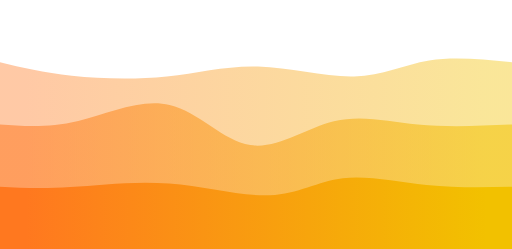
t = 0.00 s
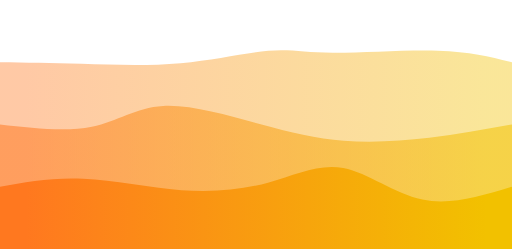
t = 0.75 s
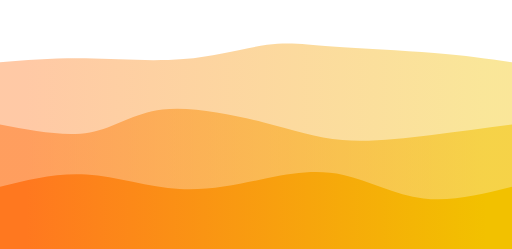
t = 1.25 s
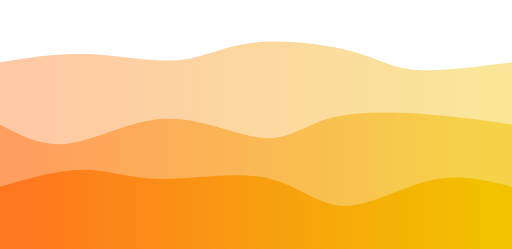
t = 2.00 s
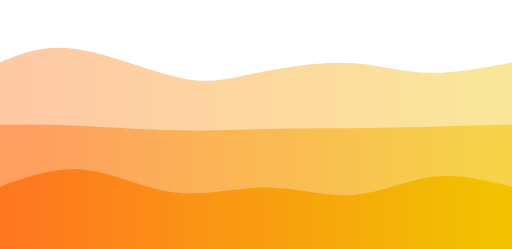
t = 2.75 s
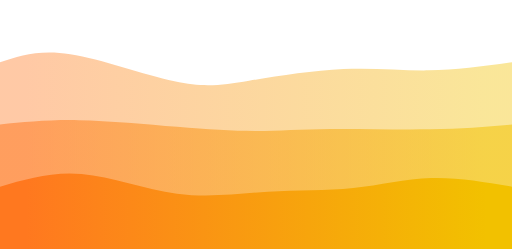
t = 3.25 s

The animated SVG that drew these frames (rendered in a browser with its animation timeline set to each time). Animation: 3 CSS @keyframes rules; one cycle of 4.00 s, repeats indefinitely.

<svg width="100%" height="100%" id="svg" viewBox="0 0 1440 700" xmlns="http://www.w3.org/2000/svg" class="transition duration-300 ease-in-out delay-150">
    <style>
    .path-0{
    animation:pathAnim-0 4s;
    animation-timing-function: linear;
    animation-iteration-count: infinite;
    }
    @keyframes pathAnim-0{
    0%{
    d: path("M 0,700 C 0,700 0,175 0,175 C 61.09487179487181,189.65897435897435 122.18974358974361,204.3179487179487 202,213 C 281.8102564102564,221.6820512820513 380.3358974358973,224.38717948717948 469,215 C 557.6641025641027,205.61282051282052 636.4666666666667,184.13333333333335 726,187 C 815.5333333333333,189.86666666666665 915.7974358974359,217.0794871794872 996,215 C 1076.202564102564,212.9205128205128 1136.3435897435897,181.54871794871795 1207,170 C 1277.6564102564103,158.45128205128205 1358.8282051282051,166.72564102564104 1440,175 C 1440,175 1440,700 1440,700 Z");
    }
    25%{
    d: path("M 0,700 C 0,700 0,175 0,175 C 75.28717948717946,171.2717948717949 150.57435897435892,167.54358974358976 238,168 C 325.4256410256411,168.45641025641024 424.9897435897436,173.09743589743587 521,165 C 617.0102564102564,156.90256410256413 709.4666666666666,136.06666666666666 764,128 C 818.5333333333334,119.93333333333332 835.1435897435898,124.63589743589745 916,126 C 996.8564102564102,127.36410256410255 1141.9589743589743,125.3897435897436 1240,133 C 1338.0410256410257,140.6102564102564 1389.020512820513,157.8051282051282 1440,175 C 1440,175 1440,700 1440,700 Z");
    }
    50%{
    d: path("M 0,700 C 0,700 0,175 0,175 C 80.5769230769231,161.7923076923077 161.1538461538462,148.58461538461538 248,152 C 334.8461538461538,155.41538461538462 427.96153846153834,175.45384615384617 501,169 C 574.0384615384617,162.54615384615383 627.0000000000002,129.59999999999997 712,120 C 796.9999999999998,110.40000000000002 914.0384615384612,124.14615384615385 989,144 C 1063.9615384615388,163.85384615384615 1096.846153846154,189.8153846153846 1165,196 C 1233.153846153846,202.1846153846154 1336.5769230769229,188.5923076923077 1440,175 C 1440,175 1440,700 1440,700 Z");
    }
    75%{
    d: path("M 0,700 C 0,700 0,175 0,175 C 52.81282051282051,146.08717948717947 105.62564102564102,117.17435897435897 196,132 C 286.374358974359,146.82564102564103 414.31025641025644,205.3897435897436 498,233 C 581.6897435897436,260.6102564102564 621.1333333333333,257.26666666666665 692,240 C 762.8666666666667,222.73333333333335 865.1564102564103,191.54358974358973 956,187 C 1046.8435897435897,182.45641025641027 1126.2410256410255,204.55897435897435 1205,207 C 1283.7589743589745,209.44102564102565 1361.8794871794871,192.22051282051282 1440,175 C 1440,175 1440,700 1440,700 Z");
    }
    100%{
    d: path("M 0,700 C 0,700 0,175 0,175 C 61.09487179487181,189.65897435897435 122.18974358974361,204.3179487179487 202,213 C 281.8102564102564,221.6820512820513 380.3358974358973,224.38717948717948 469,215 C 557.6641025641027,205.61282051282052 636.4666666666667,184.13333333333335 726,187 C 815.5333333333333,189.86666666666665 915.7974358974359,217.0794871794872 996,215 C 1076.202564102564,212.9205128205128 1136.3435897435897,181.54871794871795 1207,170 C 1277.6564102564103,158.45128205128205 1358.8282051282051,166.72564102564104 1440,175 C 1440,175 1440,700 1440,700 Z");
    }
    }</style>
    <defs>
        <linearGradient id="gradient" x1="0%" y1="50%" x2="100%" y2="50%">
            <stop offset="5%" stop-color="#ff781f"></stop>
            <stop offset="95%" stop-color="#f2c100"></stop>
        </linearGradient>
    </defs>
    <path d="M 0,700 C 0,700 0,175 0,175 C 61.09487179487181,189.65897435897435 122.18974358974361,204.3179487179487 202,213 C 281.8102564102564,221.6820512820513 380.3358974358973,224.38717948717948 469,215 C 557.6641025641027,205.61282051282052 636.4666666666667,184.13333333333335 726,187 C 815.5333333333333,189.86666666666665 915.7974358974359,217.0794871794872 996,215 C 1076.202564102564,212.9205128205128 1136.3435897435897,181.54871794871795 1207,170 C 1277.6564102564103,158.45128205128205 1358.8282051282051,166.72564102564104 1440,175 C 1440,175 1440,700 1440,700 Z" stroke="none" stroke-width="0" fill="url(#gradient)" fill-opacity="0.4" class="transition-all duration-300 ease-in-out delay-150 path-0"></path>
    <style>
    .path-1{
    animation:pathAnim-1 4s;
    animation-timing-function: linear;
    animation-iteration-count: infinite;
    }
    @keyframes pathAnim-1{
    0%{
    d: path("M 0,700 C 0,700 0,350 0,350 C 69.24871794871797,354.86153846153843 138.49743589743593,359.7230769230769 220,340 C 301.50256410256407,320.2769230769231 395.25897435897434,275.96923076923076 477,295 C 558.7410256410257,314.03076923076924 628.4666666666667,396.4 704,408 C 779.5333333333333,419.6 860.874358974359,360.4307692307692 939,341 C 1017.125641025641,321.5692307692308 1092.0358974358974,341.8769230769231 1175,350 C 1257.9641025641026,358.1230769230769 1348.9820512820513,354.0615384615385 1440,350 C 1440,350 1440,700 1440,700 Z");
    }
    25%{
    d: path("M 0,700 C 0,700 0,350 0,350 C 101.10256410256412,362.4179487179487 202.20512820512823,374.83589743589744 271,362 C 339.79487179487177,349.16410256410256 376.28205128205116,311.07435897435903 453,299 C 529.7179487179488,286.92564102564097 646.6666666666667,300.8666666666667 739,329 C 831.3333333333333,357.1333333333333 899.051282051282,399.4589743589744 976,414 C 1052.948717948718,428.5410256410256 1139.1282051282053,415.2974358974359 1218,400 C 1296.8717948717947,384.7025641025641 1368.4358974358975,367.35128205128206 1440,350 C 1440,350 1440,700 1440,700 Z");
    }
    50%{
    d: path("M 0,700 C 0,700 0,350 0,350 C 60.19230769230768,382.25897435897434 120.38461538461536,414.51794871794874 198,403 C 275.61538461538464,391.48205128205126 370.6538461538462,336.1871794871795 469,334 C 567.3461538461538,331.8128205128205 669,382.73333333333335 741,388 C 813,393.26666666666665 855.3461538461538,352.87948717948717 925,333 C 994.6538461538462,313.12051282051283 1091.6153846153845,313.7487179487179 1182,320 C 1272.3846153846155,326.2512820512821 1356.1923076923076,338.125641025641 1440,350 C 1440,350 1440,700 1440,700 Z");
    }
    75%{
    d: path("M 0,700 C 0,700 0,350 0,350 C 67.17692307692309,339.18974358974356 134.35384615384618,328.37948717948717 222,337 C 309.6461538461538,345.62051282051283 417.7615384615384,373.6717948717949 506,377 C 594.2384615384616,380.3282051282051 662.6000000000001,358.93333333333334 724,355 C 785.3999999999999,351.06666666666666 839.8384615384614,364.59487179487184 926,370 C 1012.1615384615386,375.40512820512816 1130.046153846154,372.6871794871795 1221,368 C 1311.953846153846,363.3128205128205 1375.976923076923,356.65641025641025 1440,350 C 1440,350 1440,700 1440,700 Z");
    }
    100%{
    d: path("M 0,700 C 0,700 0,350 0,350 C 69.24871794871797,354.86153846153843 138.49743589743593,359.7230769230769 220,340 C 301.50256410256407,320.2769230769231 395.25897435897434,275.96923076923076 477,295 C 558.7410256410257,314.03076923076924 628.4666666666667,396.4 704,408 C 779.5333333333333,419.6 860.874358974359,360.4307692307692 939,341 C 1017.125641025641,321.5692307692308 1092.0358974358974,341.8769230769231 1175,350 C 1257.9641025641026,358.1230769230769 1348.9820512820513,354.0615384615385 1440,350 C 1440,350 1440,700 1440,700 Z");
    }
    }</style>
    <defs>
        <linearGradient id="gradient" x1="0%" y1="50%" x2="100%" y2="50%">
            <stop offset="5%" stop-color="#ff781f"></stop>
            <stop offset="95%" stop-color="#f2c100"></stop>
        </linearGradient>
    </defs>
    <path d="M 0,700 C 0,700 0,350 0,350 C 69.24871794871797,354.86153846153843 138.49743589743593,359.7230769230769 220,340 C 301.50256410256407,320.2769230769231 395.25897435897434,275.96923076923076 477,295 C 558.7410256410257,314.03076923076924 628.4666666666667,396.4 704,408 C 779.5333333333333,419.6 860.874358974359,360.4307692307692 939,341 C 1017.125641025641,321.5692307692308 1092.0358974358974,341.8769230769231 1175,350 C 1257.9641025641026,358.1230769230769 1348.9820512820513,354.0615384615385 1440,350 C 1440,350 1440,700 1440,700 Z" stroke="none" stroke-width="0" fill="url(#gradient)" fill-opacity="0.53" class="transition-all duration-300 ease-in-out delay-150 path-1"></path>
    <style>
    .path-2{
    animation:pathAnim-2 4s;
    animation-timing-function: linear;
    animation-iteration-count: infinite;
    }
    @keyframes pathAnim-2{
    0%{
    d: path("M 0,700 C 0,700 0,525 0,525 C 59.52564102564102,527.9846153846154 119.05128205128204,530.9692307692308 198,526 C 276.94871794871796,521.0307692307692 375.32051282051293,508.10769230769233 476,516 C 576.6794871794871,523.8923076923077 679.6666666666666,552.5999999999999 759,549 C 838.3333333333334,545.4000000000001 894.0128205128208,509.4923076923077 964,501 C 1033.9871794871792,492.5076923076923 1118.282051282051,511.4307692307692 1200,520 C 1281.717948717949,528.5692307692308 1360.8589743589746,526.7846153846153 1440,525 C 1440,525 1440,700 1440,700 Z");
    }
    25%{
    d: path("M 0,700 C 0,700 0,525 0,525 C 78.42820512820512,506.4666666666667 156.85641025641024,487.93333333333334 246,495 C 335.14358974358976,502.06666666666666 435.00256410256407,534.7333333333333 522,541 C 608.9974358974359,547.2666666666667 683.1333333333333,527.1333333333334 755,501 C 826.8666666666667,474.8666666666666 896.4641025641026,442.73333333333335 966,463 C 1035.5358974358974,483.26666666666665 1105.0102564102563,555.9333333333333 1184,575 C 1262.9897435897437,594.0666666666667 1351.4948717948719,559.5333333333333 1440,525 C 1440,525 1440,700 1440,700 Z");
    }
    50%{
    d: path("M 0,700 C 0,700 0,525 0,525 C 81.95641025641024,500.874358974359 163.91282051282047,476.74871794871797 235,477 C 306.0871794871795,477.25128205128203 366.3051282051283,501.87948717948717 455,503 C 543.6948717948717,504.12051282051283 660.8666666666664,481.73333333333335 748,500 C 835.1333333333336,518.2666666666667 892.2282051282052,577.1871794871794 966,579 C 1039.7717948717948,580.8128205128206 1130.2205128205128,525.5179487179487 1212,507 C 1293.7794871794872,488.48205128205126 1366.8897435897436,506.74102564102566 1440,525 C 1440,525 1440,700 1440,700 Z");
    }
    75%{
    d: path("M 0,700 C 0,700 0,525 0,525 C 77.2051282051282,495.3230769230769 154.4102564102564,465.6461538461538 240,477 C 325.5897435897436,488.3538461538462 419.56410256410265,540.7384615384616 505,554 C 590.4358974358973,567.2615384615384 667.3333333333331,541.4000000000001 751,536 C 834.6666666666669,530.5999999999999 925.1025641025642,545.6615384615385 1003,538 C 1080.8974358974358,530.3384615384615 1146.2564102564102,499.9538461538462 1217,494 C 1287.7435897435898,488.0461538461538 1363.871794871795,506.5230769230769 1440,525 C 1440,525 1440,700 1440,700 Z");
    }
    100%{
    d: path("M 0,700 C 0,700 0,525 0,525 C 59.52564102564102,527.9846153846154 119.05128205128204,530.9692307692308 198,526 C 276.94871794871796,521.0307692307692 375.32051282051293,508.10769230769233 476,516 C 576.6794871794871,523.8923076923077 679.6666666666666,552.5999999999999 759,549 C 838.3333333333334,545.4000000000001 894.0128205128208,509.4923076923077 964,501 C 1033.9871794871792,492.5076923076923 1118.282051282051,511.4307692307692 1200,520 C 1281.717948717949,528.5692307692308 1360.8589743589746,526.7846153846153 1440,525 C 1440,525 1440,700 1440,700 Z");
    }
    }</style>
    <defs>
        <linearGradient id="gradient" x1="0%" y1="50%" x2="100%" y2="50%">
            <stop offset="5%" stop-color="#ff781f"></stop>
            <stop offset="95%" stop-color="#f2c100"></stop>
        </linearGradient>
    </defs>
    <path d="M 0,700 C 0,700 0,525 0,525 C 59.52564102564102,527.9846153846154 119.05128205128204,530.9692307692308 198,526 C 276.94871794871796,521.0307692307692 375.32051282051293,508.10769230769233 476,516 C 576.6794871794871,523.8923076923077 679.6666666666666,552.5999999999999 759,549 C 838.3333333333334,545.4000000000001 894.0128205128208,509.4923076923077 964,501 C 1033.9871794871792,492.5076923076923 1118.282051282051,511.4307692307692 1200,520 C 1281.717948717949,528.5692307692308 1360.8589743589746,526.7846153846153 1440,525 C 1440,525 1440,700 1440,700 Z" stroke="none" stroke-width="0" fill="url(#gradient)" fill-opacity="1" class="transition-all duration-300 ease-in-out delay-150 path-2"></path>
</svg>
